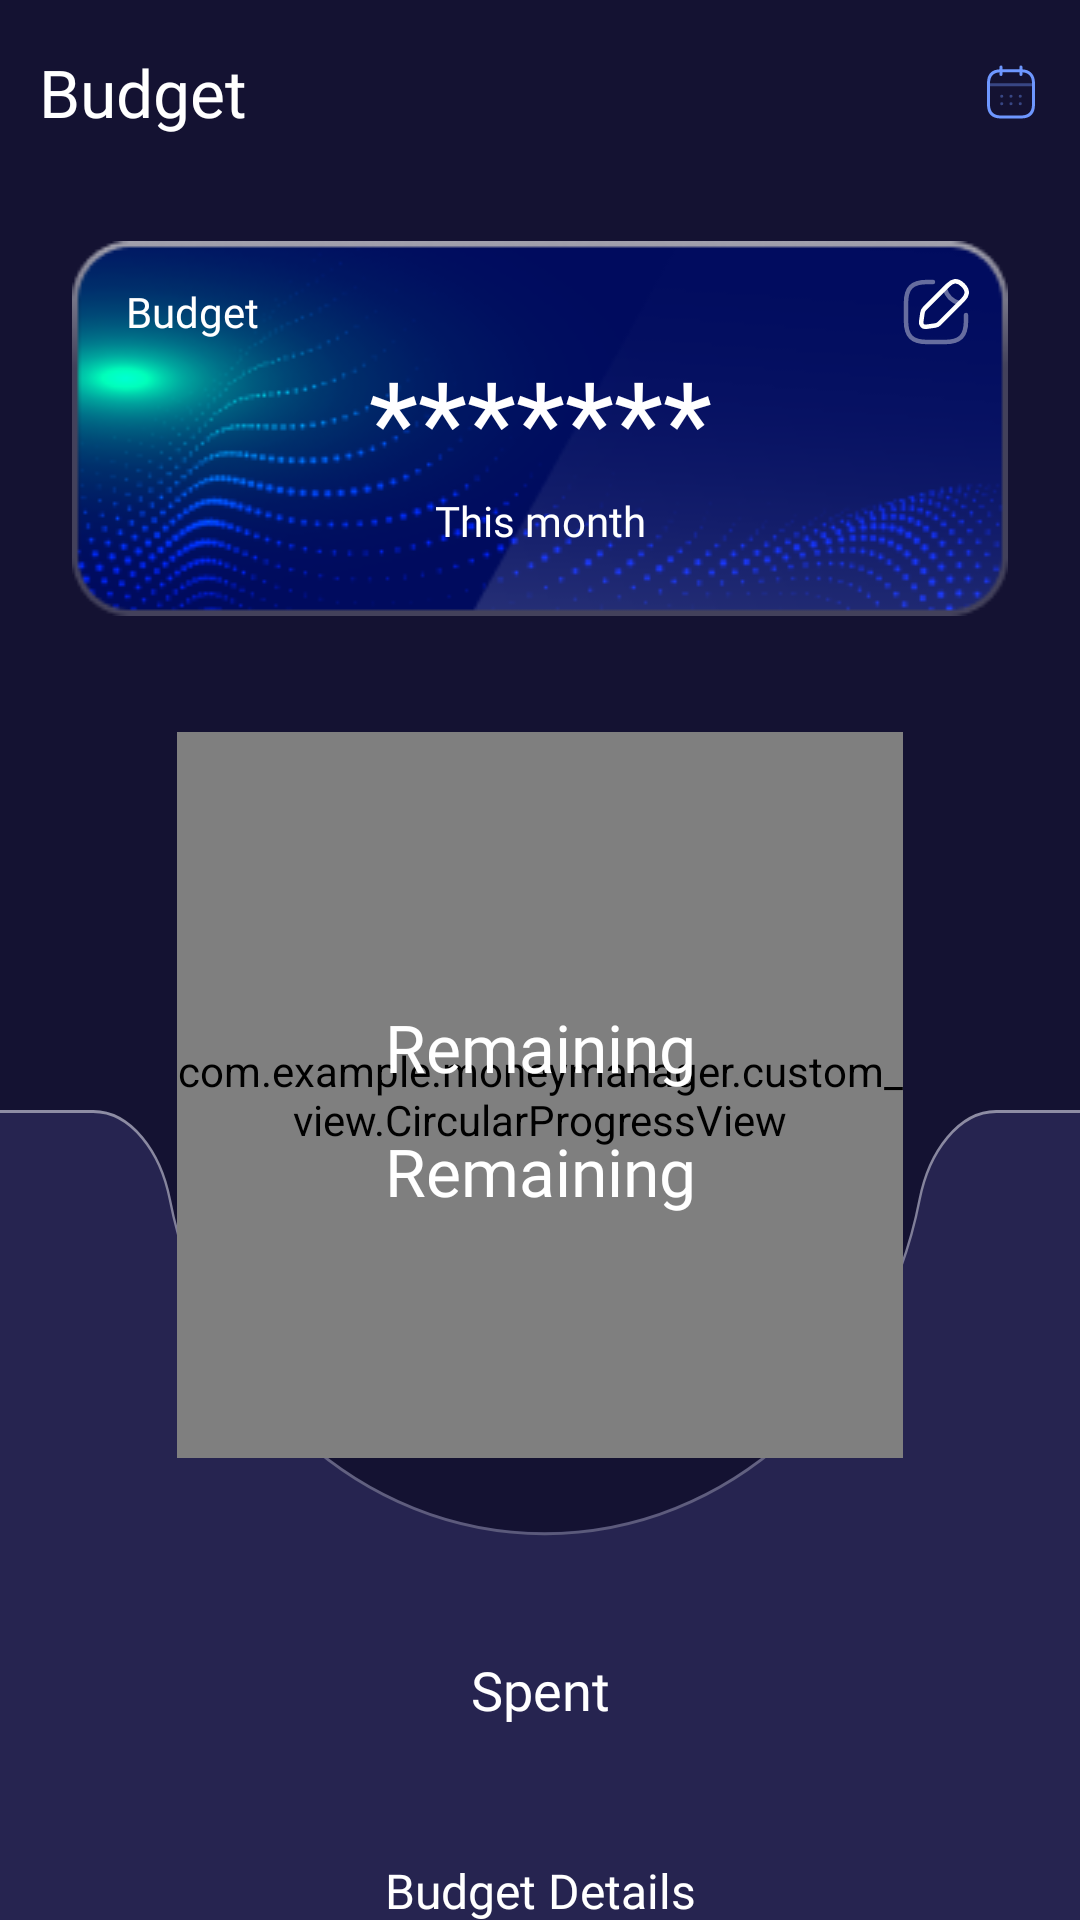

Produce the Android XML layout that renders to this screen, including the resource entries it uses.
<!-- AndroidManifest.xml: application theme Theme.MoneyManager -->
<!-- res/layout/fragment_budget.xml -->
<?xml version="1.0" encoding="utf-8"?>
<androidx.constraintlayout.widget.ConstraintLayout xmlns:android="http://schemas.android.com/apk/res/android"
    xmlns:tools="http://schemas.android.com/tools"
    android:layout_width="match_parent"
    android:layout_height="match_parent"
    xmlns:app="http://schemas.android.com/apk/res-auto"
    android:background="@drawable/bg_main">

    <androidx.constraintlayout.widget.ConstraintLayout
        android:layout_width="match_parent"
        android:layout_height="0dp"
        app:layout_constraintTop_toBottomOf="@+id/tvBudget"
        android:background="#262450"
        app:layout_constraintBottom_toBottomOf="parent">

        <androidx.appcompat.widget.AppCompatImageView
            android:id="@+id/bgPie"
            android:layout_width="match_parent"
            android:layout_height="wrap_content"
            android:scaleType="fitXY"
            android:src="@drawable/bg_piechart"
            app:layout_constraintTop_toTopOf="parent" />

        <androidx.appcompat.widget.AppCompatImageView
            android:id="@+id/imgBgPieChart"
            android:layout_width="272dp"
            android:layout_height="272dp"
            android:padding="12dp"
            android:src="@drawable/bg_circle_piechart"
            app:tint="@android:color/transparent"
            app:layout_constraintStart_toStartOf="@+id/bgPie"
            app:layout_constraintEnd_toEndOf="@+id/bgPie"
            app:layout_constraintBottom_toBottomOf="@+id/bgPie"
            android:layout_marginBottom="38dp"/>

        <com.example.moneymanager.custom_view.CircularProgressView
            android:id="@+id/circleProgress"
            android:layout_width="242dp"
            android:layout_height="242dp"
            app:layout_constraintTop_toTopOf="@+id/imgBgPieChart"
            app:layout_constraintBottom_toBottomOf="@+id/imgBgPieChart"
            app:layout_constraintEnd_toEndOf="@+id/imgBgPieChart"
            app:layout_constraintStart_toStartOf="@+id/imgBgPieChart"/>

        <TextView
            android:id="@+id/tvRemaining"
            android:layout_width="match_parent"
            android:layout_height="wrap_content"
            android:fontFamily="@font/opensans_700"
            android:gravity="center"
            android:textSize="22sp"
            android:text="@string/remaining"
            android:textAlignment="center"
            android:textColor="@color/white"
            android:layout_marginTop="12dp"
            app:layout_constraintTop_toBottomOf="@+id/tvRemain"/>

        <TextView
            android:id="@+id/tvRemain"
            android:layout_width="match_parent"
            android:layout_height="wrap_content"
            android:fontFamily="@font/opensans_400"
            android:gravity="center"
            android:textSize="22sp"
            android:text="@string/remaining"
            android:textAlignment="center"
            android:textColor="@color/white"
            android:layout_marginBottom="32dp"
            app:layout_constraintTop_toTopOf="@+id/imgBgPieChart"
            app:layout_constraintBottom_toBottomOf="@+id/imgBgPieChart"
            app:layout_constraintEnd_toEndOf="@+id/imgBgPieChart"
            app:layout_constraintStart_toStartOf="@+id/imgBgPieChart"/>

        <TextView
            android:id="@+id/tvSpent"
            android:layout_width="match_parent"
            android:layout_height="wrap_content"
            android:fontFamily="@font/opensans_700"
            android:gravity="center"
            android:textSize="18sp"
            android:text="@string/spent"
            android:textAlignment="center"
            android:textColor="@color/white"
            android:layout_marginTop="12dp"
            app:layout_constraintTop_toBottomOf="@+id/bgPie"/>

        <TextView
            android:id="@+id/btnBudgetDetail"
            android:text="@string/budget_details"
            style="@style/DialogButton"
            android:layout_width="match_parent"
            android:layout_marginTop="30dp"
            android:layout_marginHorizontal="20dp"
            app:layout_constraintTop_toBottomOf="@+id/tvSpent"/>

    </androidx.constraintlayout.widget.ConstraintLayout>

    <TextView
        android:id="@+id/iv1"
        android:layout_width="wrap_content"
        android:layout_height="wrap_content"
        android:layout_marginStart="13dp"
        android:layout_marginTop="16dp"
        android:drawablePadding="5dp"
        android:fontFamily="@font/cubano"
        android:gravity="center"
        android:textSize="22sp"
        android:text="@string/budget"
        android:textColor="@color/white"
        app:layout_constraintStart_toStartOf="parent"
        app:layout_constraintTop_toTopOf="parent" />

    <androidx.appcompat.widget.AppCompatImageView
        android:id="@+id/imgCalendar"
        android:layout_width="wrap_content"
        android:layout_height="wrap_content"
        android:src="@drawable/ic_calendar"
        app:layout_constraintTop_toTopOf="@+id/iv1"
        app:layout_constraintBottom_toBottomOf="@+id/iv1"
        app:layout_constraintEnd_toEndOf="parent"
        android:layout_marginEnd="13dp"/>

    <androidx.appcompat.widget.AppCompatImageView
        android:id="@+id/iv2"
        android:layout_width="match_parent"
        android:layout_height="wrap_content"
        android:layout_marginHorizontal="24dp"
        android:layout_marginTop="35dp"
        android:scaleType="fitXY"
        android:src="@drawable/bg_available_balance1"
        app:layout_constraintTop_toBottomOf="@+id/iv1" />
    <TextView
        android:id="@+id/tvNameWallet"
        android:layout_width="wrap_content"
        android:layout_height="wrap_content"
        android:layout_gravity="center"
        android:text="@string/budget"
        android:textColor="@color/white"
        android:textSize="14sp"
        android:fontFamily="@font/opensans_600"
        app:layout_constraintTop_toTopOf="@id/iv2"
        app:layout_constraintStart_toStartOf="@+id/iv2"
        android:layout_marginTop="14dp"
        android:layout_marginStart="18dp"/>

    <TextView
        android:id="@+id/tvBudget"
        android:layout_width="wrap_content"
        android:layout_height="wrap_content"
        android:text="@string/invisible_balance"
        android:textColor="@color/white"
        android:textSize="38sp"
        android:textAlignment="center"
        android:gravity="center"
        android:includeFontPadding="false"
        android:fontFamily="@font/opensans_400"
        android:layout_marginTop="6dp"
        app:layout_constraintTop_toBottomOf="@+id/tvNameWallet"
        app:layout_constraintStart_toStartOf="parent"
        app:layout_constraintEnd_toEndOf="parent"/>

    <TextView
        android:id="@+id/tvDateTime"
        android:layout_width="wrap_content"
        android:layout_height="wrap_content"
        android:layout_gravity="center"
        android:text="@string/this_month"
        android:textColor="@color/white"
        android:textSize="14sp"
        android:fontFamily="@font/opensans_600"
        app:layout_constraintTop_toBottomOf="@id/tvBudget"
        app:layout_constraintStart_toStartOf="@+id/tvBudget"
        app:layout_constraintEnd_toEndOf="@+id/tvBudget"/>

    <androidx.appcompat.widget.AppCompatImageView
        android:id="@+id/imgEditBudget"
        android:layout_width="wrap_content"
        android:layout_height="wrap_content"
        android:src="@drawable/ic_edit1"
        app:layout_constraintTop_toTopOf="@+id/tvNameWallet"
        app:layout_constraintBottom_toBottomOf="@+id/tvNameWallet"
        app:layout_constraintEnd_toEndOf="@+id/iv2"
        android:layout_marginEnd="12dp"/>


</androidx.constraintlayout.widget.ConstraintLayout>
<!-- resources referenced by this layout -->
<resources>
  <color name="white">#FFFFFF</color>
  <!-- drawable bg_piechart (drawable) -->
  <vector xmlns:android="http://schemas.android.com/apk/res/android"
      xmlns:aapt="http://schemas.android.com/aapt"
      android:width="468dp"
      android:height="375dp"
      android:viewportWidth="468"
      android:viewportHeight="375">
    <group>
      <clip-path
          android:pathData="M0,0h468v375h-468z"/>
      <path
          android:pathData="M0,0h468v375h-468z"
          android:fillColor="#141232"/>
      <path
          android:pathData="M236.05,346.75C315.55,346.75 381.97,299.17 398.02,235.7C402.08,219.64 415.15,206 431.71,206H482V1070H-15V206H40.38C56.95,206 70.02,219.64 74.08,235.7C90.12,299.17 156.55,346.75 236.05,346.75Z"
          android:fillColor="#262450"/>
      <path
          android:strokeWidth="1"
          android:pathData="M40.38,206.5C56.65,206.5 69.57,219.91 73.59,235.82C89.71,299.56 156.37,347.25 236.05,347.25C315.73,347.25 382.39,299.56 398.51,235.82C402.53,219.91 415.45,206.5 431.72,206.5H481.5V1069.5H-14.5V206.5H40.38Z"
          android:strokeAlpha="0.5"
          android:fillColor="#00000000">
        <aapt:attr name="android:strokeColor">
          <gradient 
              android:startX="229.68"
              android:startY="194.63"
              android:endX="230.14"
              android:endY="490.21"
              android:type="linear">
            <item android:offset="0" android:color="#FFFFFFFF"/>
            <item android:offset="1" android:color="#00FFFFFF"/>
          </gradient>
        </aapt:attr>
      </path>
    </group>
  </vector>
  <string name="budget">Budget</string>
  <string name="budget_details">Budget Details</string>
  <string name="invisible_balance">*******</string>
  <string name="remaining">Remaining</string>
  <string name="spent">Spent</string>
  <string name="this_month">This month</string>
  <style name="DialogButton">
          <item name="android:layout_width">0dp</item>
          <item name="android:layout_height">50dp</item>
          <item name="android:layout_weight">1</item>
          <item name="android:textColor">#FFFFFF</item>
          <item name="android:layout_marginHorizontal">6dp</item>
          <item name="android:fontFamily">@font/opensans_700</item>
          <item name="android:textSize">16sp</item>
          <item name="android:background">@drawable/bg_btn</item>
          <item name="android:gravity">center</item>
      </style>
  <style name="Theme.MoneyManager" parent="Base.Theme.MoneyManager" />
  <style name="Base.Theme.MoneyManager" parent="Theme.Material3.DayNight.NoActionBar">
          
          
      </style>
</resources>
